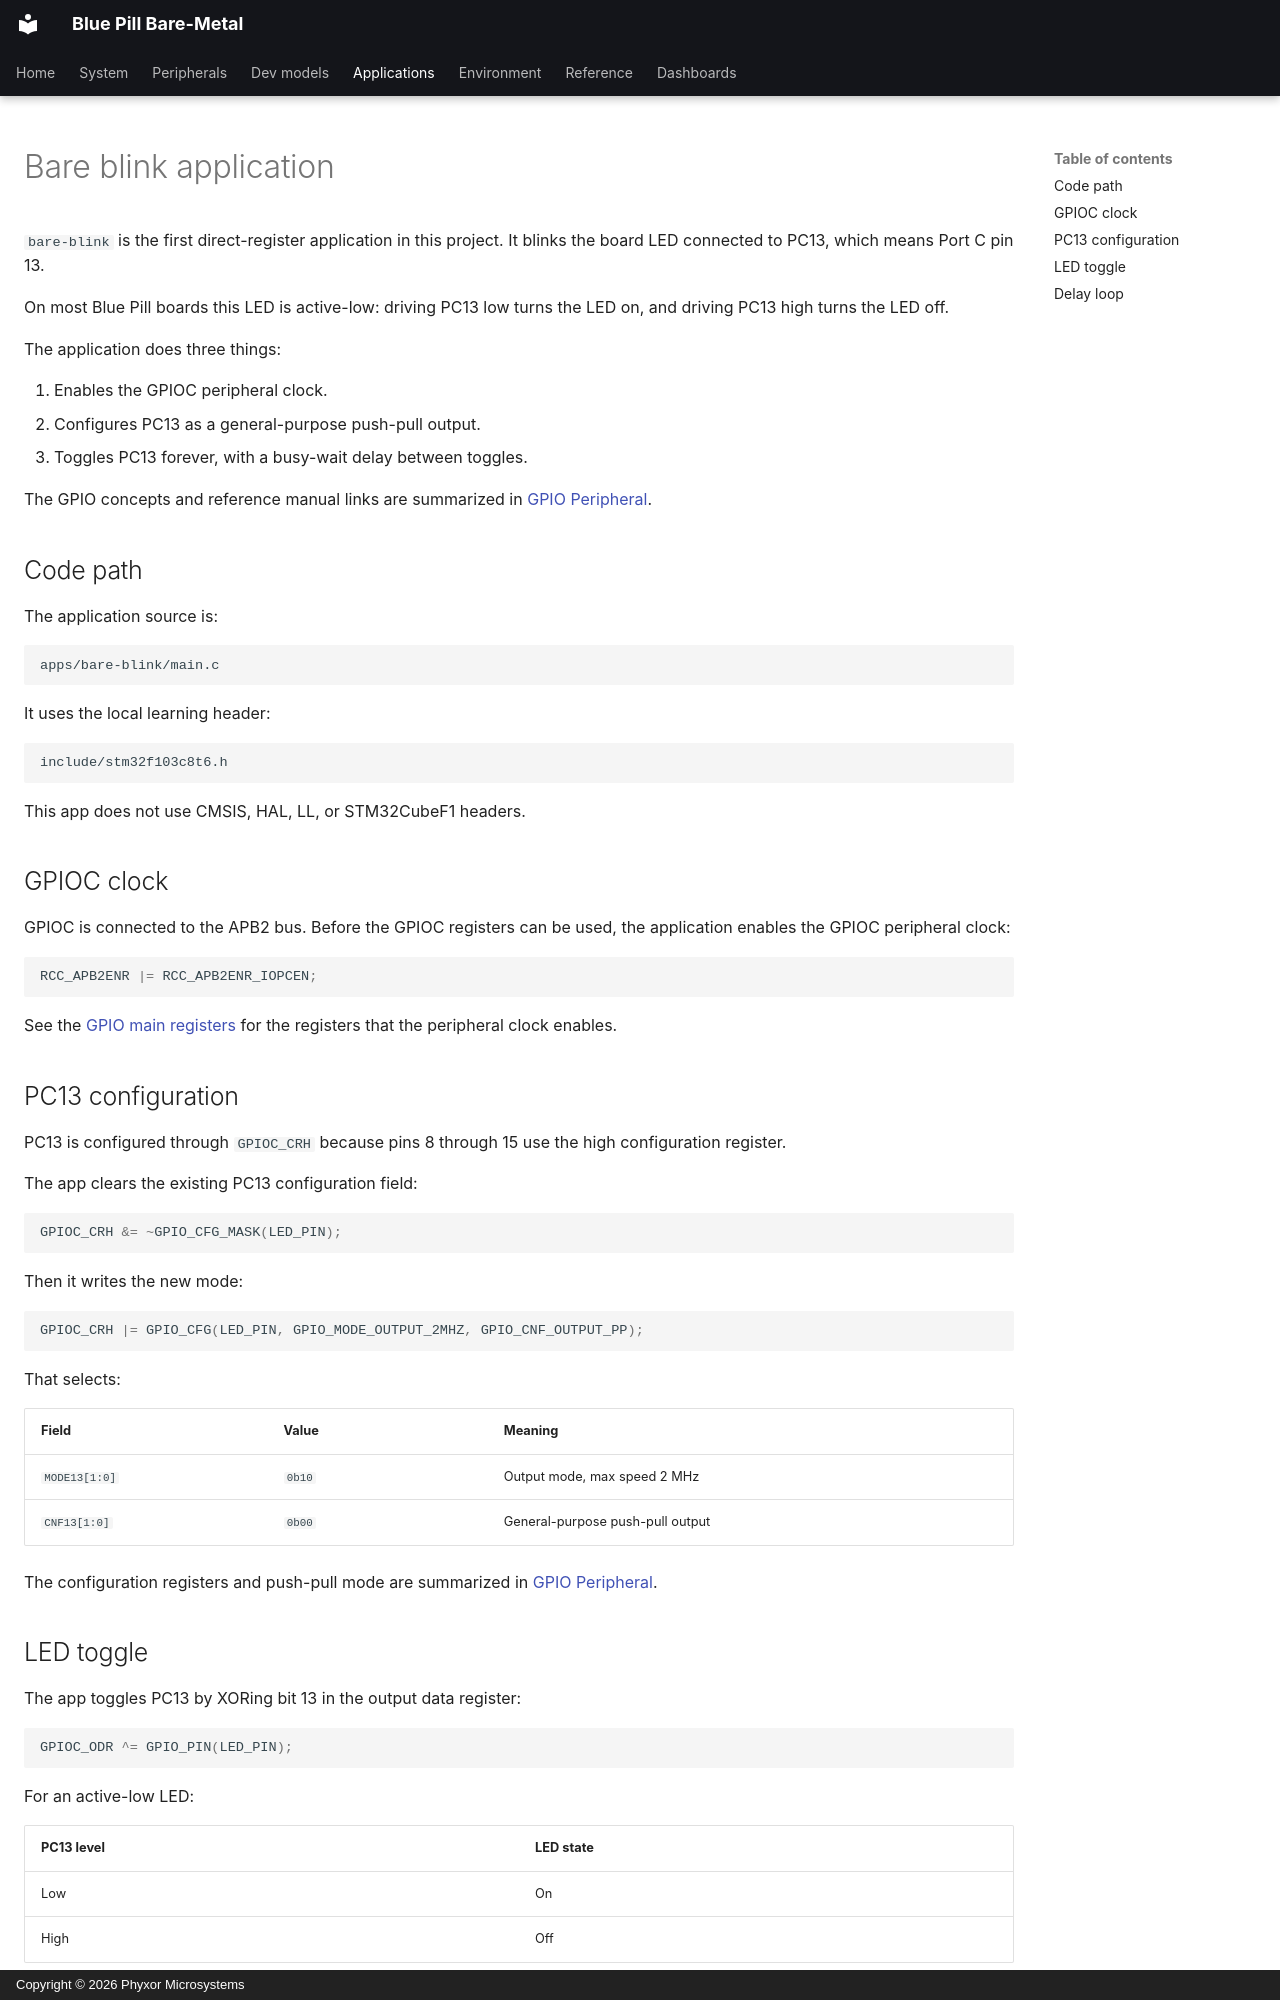

repository: phyxor/bluepill-bm · page: apps/bare-blink/index.html · generator: mkdocs · copyright: Copyright © 2026 Phyxor Microsystems

# Bare blink application

`bare-blink` is the first direct-register application in this project. It
blinks the board LED connected to PC13, which means Port C pin 13.

On most Blue Pill boards this LED is active-low: driving PC13 low turns the LED
on, and driving PC13 high turns the LED off.

The application does three things:

1. Enables the GPIOC peripheral clock.
2. Configures PC13 as a general-purpose push-pull output.
3. Toggles PC13 forever, with a busy-wait delay between toggles.

The GPIO concepts and reference manual links are summarized in
[GPIO Peripheral](../peripherals/gpio.md).

## Code path

The application source is:

```text
apps/bare-blink/main.c
```

It uses the local learning header:

```text
include/stm32f103c8t6.h
```

This app does not use CMSIS, HAL, LL, or STM32CubeF1 headers.

## GPIOC clock

GPIOC is connected to the APB2 bus. Before the GPIOC registers can be used, the
application enables the GPIOC peripheral clock:

```c
RCC_APB2ENR |= RCC_APB2ENR_IOPCEN;
```

See the [GPIO main registers](../peripherals/gpio.md#main-registers) for the
registers that the peripheral clock enables.

## PC13 configuration

PC13 is configured through `GPIOC_CRH` because pins 8 through 15 use the high
configuration register.

The app clears the existing PC13 configuration field:

```c
GPIOC_CRH &= ~GPIO_CFG_MASK(LED_PIN);
```

Then it writes the new mode:

```c
GPIOC_CRH |= GPIO_CFG(LED_PIN, GPIO_MODE_OUTPUT_2MHZ, GPIO_CNF_OUTPUT_PP);
```

That selects:

| Field         | Value  | Meaning                          |
| ------------- | ------ | -------------------------------- |
| `MODE13[1:0]` | `0b10` | Output mode, max speed 2 MHz     |
| `CNF13[1:0]`  | `0b00` | General-purpose push-pull output |

The configuration registers and push-pull mode are summarized in
[GPIO Peripheral](../peripherals/gpio.md).
